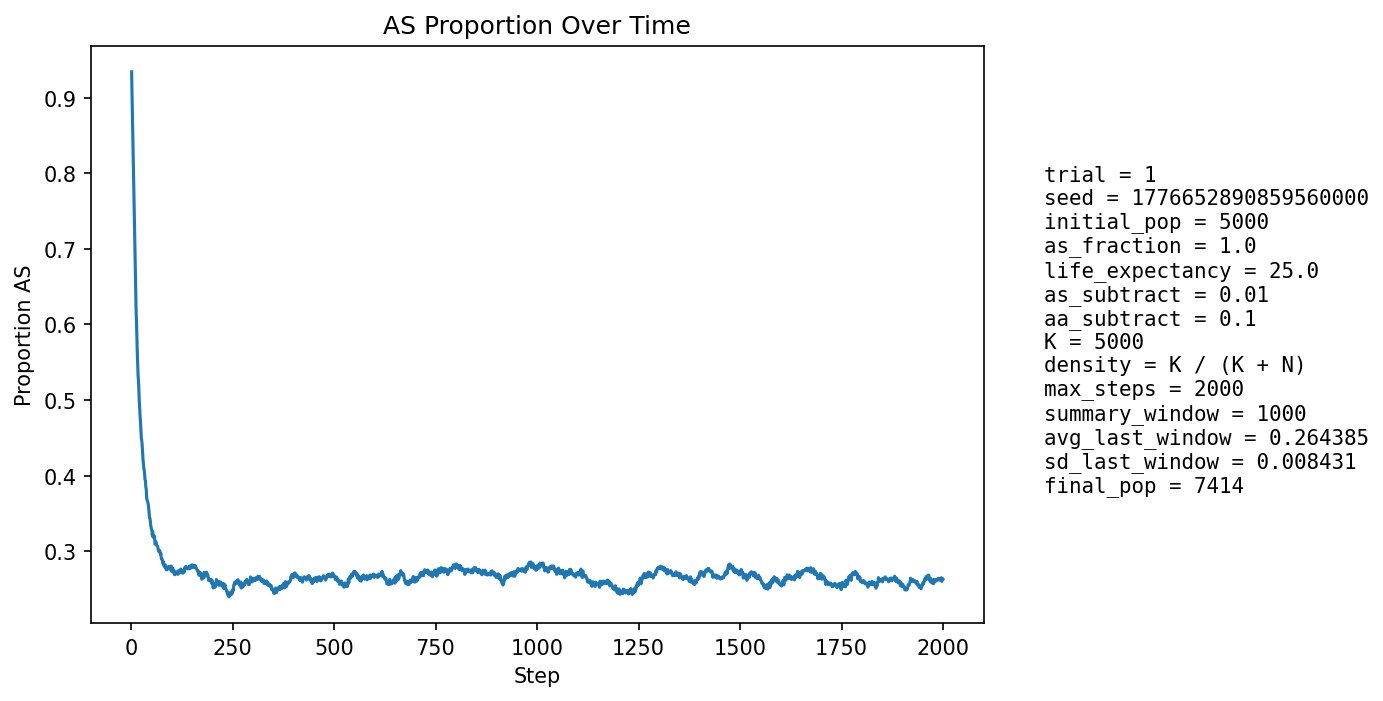

Values plotted in this chart, from the file beside it:
step, population_size, births, newborn_AA, newborn_AS, newborn_SS, prop_newborn_AA, prop_newborn_AS, prop_newborn_SS, prop_repro_AA, prop_repro_AS, prop_AS_population
1, 5071, 1296, 334, 642, 320, 0.2577, 0.4954, 0.2469, 0.0, 1.0, 0.9341
2, 5082, 1287, 321, 652, 314, 0.2494, 0.5066, 0.244, 0.0, 1.0, 0.9052
3, 5073, 1285, 307, 647, 331, 0.2389, 0.5035, 0.2576, 0.0, 1.0, 0.88
4, 5117, 1289, 320, 677, 292, 0.2483, 0.5252, 0.2265, 0.0, 1.0, 0.8532
5, 5133, 1288, 369, 620, 299, 0.2865, 0.4814, 0.2321, 0.05409, 0.9459, 0.8198
6, 5182, 1290, 389, 637, 264, 0.3016, 0.4938, 0.2047, 0.1018, 0.8982, 0.7912
7, 5215, 1284, 415, 612, 257, 0.3232, 0.4766, 0.2002, 0.1431, 0.8569, 0.762
8, 5295, 1289, 479, 603, 207, 0.3716, 0.4678, 0.1606, 0.1807, 0.8193, 0.7286
9, 5361, 1284, 498, 601, 185, 0.3879, 0.4681, 0.1441, 0.2217, 0.7783, 0.7006
10, 5448, 1288, 554, 577, 157, 0.4301, 0.448, 0.1219, 0.2596, 0.7404, 0.6689
11, 5500, 1288, 530, 588, 170, 0.4115, 0.4565, 0.132, 0.2965, 0.7035, 0.6482
12, 5595, 1302, 596, 565, 141, 0.4578, 0.4339, 0.1083, 0.3358, 0.6642, 0.62
13, 5671, 1311, 573, 596, 142, 0.4371, 0.4546, 0.1083, 0.3525, 0.6475, 0.6045
14, 5750, 1325, 630, 554, 141, 0.4755, 0.4181, 0.1064, 0.3746, 0.6254, 0.581
15, 5842, 1335, 655, 559, 121, 0.4906, 0.4187, 0.09064, 0.3915, 0.6085, 0.5628
16, 5937, 1345, 685, 553, 107, 0.5093, 0.4112, 0.07955, 0.4141, 0.5859, 0.5459
17, 6030, 1357, 703, 552, 102, 0.5181, 0.4068, 0.07517, 0.4259, 0.5741, 0.5315
18, 6110, 1364, 674, 588, 102, 0.4941, 0.4311, 0.07478, 0.4433, 0.5567, 0.5259
19, 6190, 1377, 728, 544, 105, 0.5287, 0.3951, 0.07625, 0.458, 0.542, 0.5108
20, 6288, 1387, 776, 536, 75, 0.5595, 0.3864, 0.05407, 0.4718, 0.5282, 0.497
21, 6362, 1394, 766, 548, 80, 0.5495, 0.3931, 0.05739, 0.4844, 0.5156, 0.4888
22, 6430, 1403, 791, 523, 89, 0.5638, 0.3728, 0.06344, 0.4884, 0.5116, 0.4774
23, 6486, 1412, 784, 530, 98, 0.5552, 0.3754, 0.06941, 0.4997, 0.5003, 0.4701
24, 6573, 1425, 834, 519, 72, 0.5853, 0.3642, 0.05053, 0.511, 0.489, 0.459
25, 6632, 1433, 848, 508, 77, 0.5918, 0.3545, 0.05373, 0.5208, 0.4792, 0.4496
26, 6692, 1439, 824, 539, 76, 0.5726, 0.3746, 0.05281, 0.5299, 0.4701, 0.4464
27, 6750, 1443, 840, 533, 70, 0.5821, 0.3694, 0.04851, 0.5369, 0.4631, 0.4406
28, 6787, 1450, 877, 487, 86, 0.6048, 0.3359, 0.05931, 0.5459, 0.4541, 0.4301
29, 6828, 1457, 889, 481, 87, 0.6102, 0.3301, 0.05971, 0.555, 0.445, 0.4219
30, 6881, 1463, 904, 489, 70, 0.6179, 0.3342, 0.04785, 0.5611, 0.4389, 0.4153
31, 6910, 1468, 895, 493, 80, 0.6097, 0.3358, 0.0545, 0.5651, 0.4349, 0.4104
32, 6952, 1469, 894, 509, 66, 0.6086, 0.3465, 0.04493, 0.5727, 0.4273, 0.4074
33, 6994, 1468, 913, 498, 57, 0.6219, 0.3392, 0.03883, 0.5815, 0.4185, 0.4023
34, 7028, 1472, 943, 474, 55, 0.6406, 0.322, 0.03736, 0.5878, 0.4122, 0.395
35, 7058, 1475, 919, 498, 58, 0.6231, 0.3376, 0.03932, 0.5931, 0.4069, 0.3936
36, 7087, 1479, 967, 456, 56, 0.6538, 0.3083, 0.03786, 0.5951, 0.4049, 0.3846
37, 7111, 1482, 944, 481, 57, 0.637, 0.3246, 0.03846, 0.5984, 0.4016, 0.3828
38, 7143, 1485, 1012, 423, 50, 0.6815, 0.2848, 0.03367, 0.6056, 0.3944, 0.3711
39, 7153, 1487, 977, 450, 60, 0.657, 0.3026, 0.04035, 0.609, 0.391, 0.3681
40, 7169, 1492, 963, 469, 60, 0.6454, 0.3143, 0.04021, 0.6154, 0.3846, 0.3664
41, 7186, 1496, 962, 472, 62, 0.643, 0.3155, 0.04144, 0.6171, 0.3829, 0.3646
42, 7218, 1498, 978, 473, 47, 0.6529, 0.3158, 0.03138, 0.6268, 0.3732, 0.3622
43, 7248, 1497, 1005, 459, 33, 0.6713, 0.3066, 0.02204, 0.6322, 0.3678, 0.3579
44, 7245, 1495, 1017, 422, 56, 0.6803, 0.2823, 0.03746, 0.6352, 0.3648, 0.3516
45, 7259, 1498, 1040, 406, 52, 0.6943, 0.271, 0.03471, 0.6366, 0.3634, 0.3447
46, 7257, 1501, 1001, 439, 61, 0.6669, 0.2925, 0.04064, 0.6372, 0.3628, 0.3442
47, 7272, 1506, 1020, 432, 54, 0.6773, 0.2869, 0.03586, 0.6409, 0.3591, 0.3406
48, 7282, 1505, 1045, 409, 51, 0.6944, 0.2718, 0.03389, 0.6456, 0.3544, 0.3347
49, 7297, 1503, 1044, 420, 39, 0.6946, 0.2794, 0.02595, 0.6537, 0.3463, 0.3318
50, 7307, 1502, 1044, 421, 37, 0.6951, 0.2803, 0.02463, 0.6538, 0.3462, 0.329
51, 7301, 1503, 1028, 424, 51, 0.684, 0.2821, 0.03393, 0.6567, 0.3433, 0.3275
52, 7319, 1504, 1071, 394, 39, 0.7121, 0.262, 0.02593, 0.6631, 0.3369, 0.3214
53, 7307, 1506, 999, 447, 60, 0.6633, 0.2968, 0.03984, 0.6674, 0.3326, 0.3256
54, 7328, 1509, 1070, 397, 42, 0.7091, 0.2631, 0.02783, 0.6712, 0.3288, 0.3188
55, 7332, 1505, 1031, 435, 39, 0.685, 0.289, 0.02591, 0.6731, 0.3269, 0.3208
56, 7339, 1506, 1047, 419, 40, 0.6952, 0.2782, 0.02656, 0.6774, 0.3226, 0.3188
57, 7341, 1505, 1026, 437, 42, 0.6817, 0.2904, 0.02791, 0.6729, 0.3271, 0.3203
58, 7344, 1508, 1069, 392, 47, 0.7089, 0.2599, 0.03117, 0.6776, 0.3224, 0.3148
59, 7351, 1510, 1095, 373, 42, 0.7252, 0.247, 0.02781, 0.6767, 0.3233, 0.3095
60, 7347, 1510, 1054, 407, 49, 0.698, 0.2695, 0.03245, 0.6765, 0.3235, 0.3106
... 1,940 more rows
